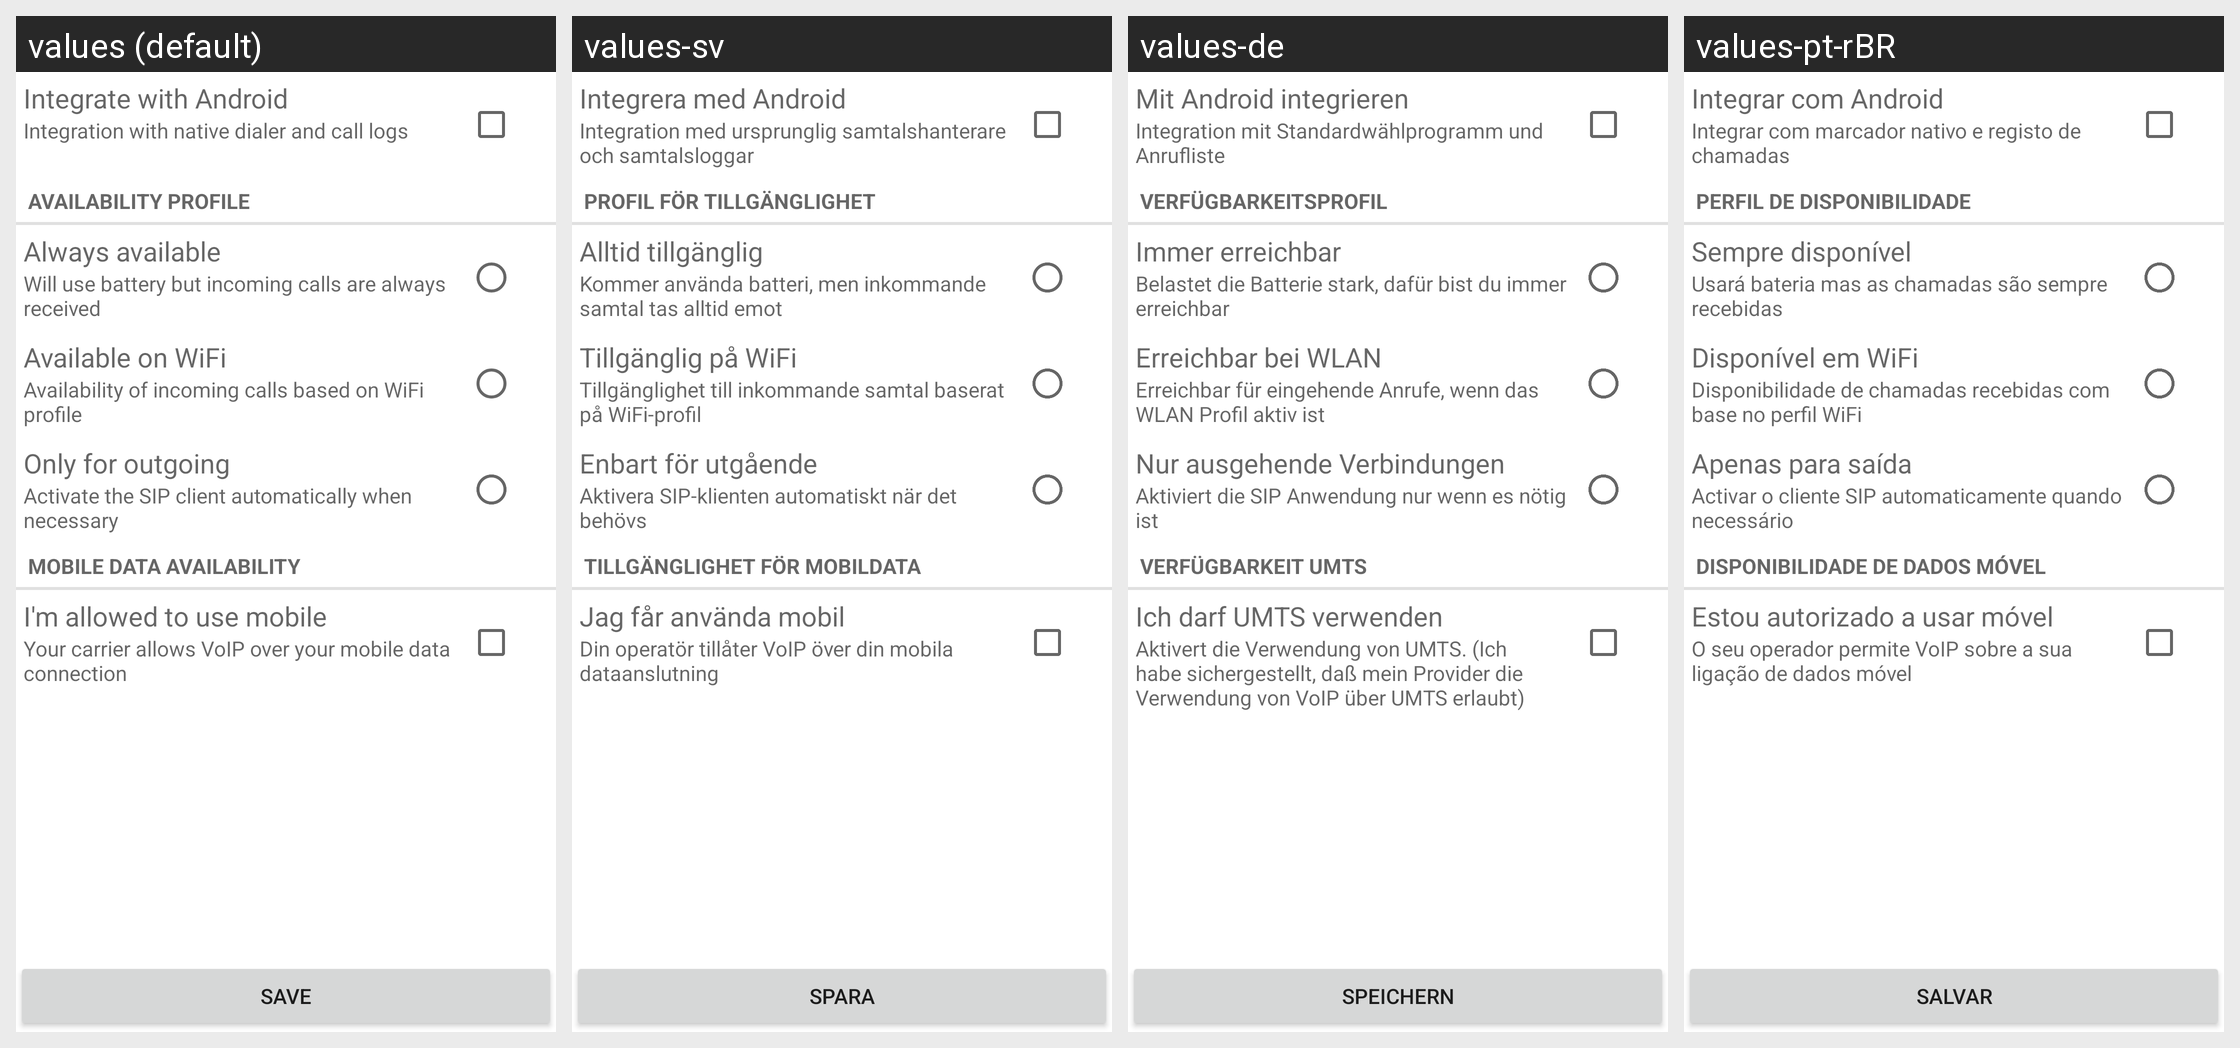

Locale-by-locale string values for the Android screen shown in this grid:
Android screen res/layout/fast_settings.xml rendered under 4 locales, left to right: values (default), values-sv, values-de, values-pt-rBR. Device: Nexus 5 (rendered at 1080×1920; each locale shown at half size, 540×960, under a caption strip naming it); theme Theme.MaterialComponents.DayNight.NoActionBar.
Other locales in the repository, not shown: values-af, values-ar, values-bg, values-cs, values-da, values-es, values-es-rES, values-fr, values-gl, values-he, values-hu, values-it, values-ja, values-ko, values-nl, values-pl, values-pt, values-ro, values-ru, values-sl, values-tr, values-uk, values-zh-rCN, values-zh-rTW.
Strings drawn on this screen, with the default value and each locale's value (text and hints the layout hard-codes, and strings that could not be matched under every locale, appear in the picture but are not listed):

availability_profile
  values: Availability profile
  values-sv: Profil för tillgänglighet
  values-de: Verfügbarkeitsprofil
  values-pt-rBR: Perfil de disponibilidade

always_available
  values: Always available
  values-sv: Alltid tillgänglig
  values-de: Immer erreichbar
  values-pt-rBR: Sempre disponível

save
  values: Save
  values-sv: Spara
  values-de: Speichern
  values-pt-rBR: Salvar
